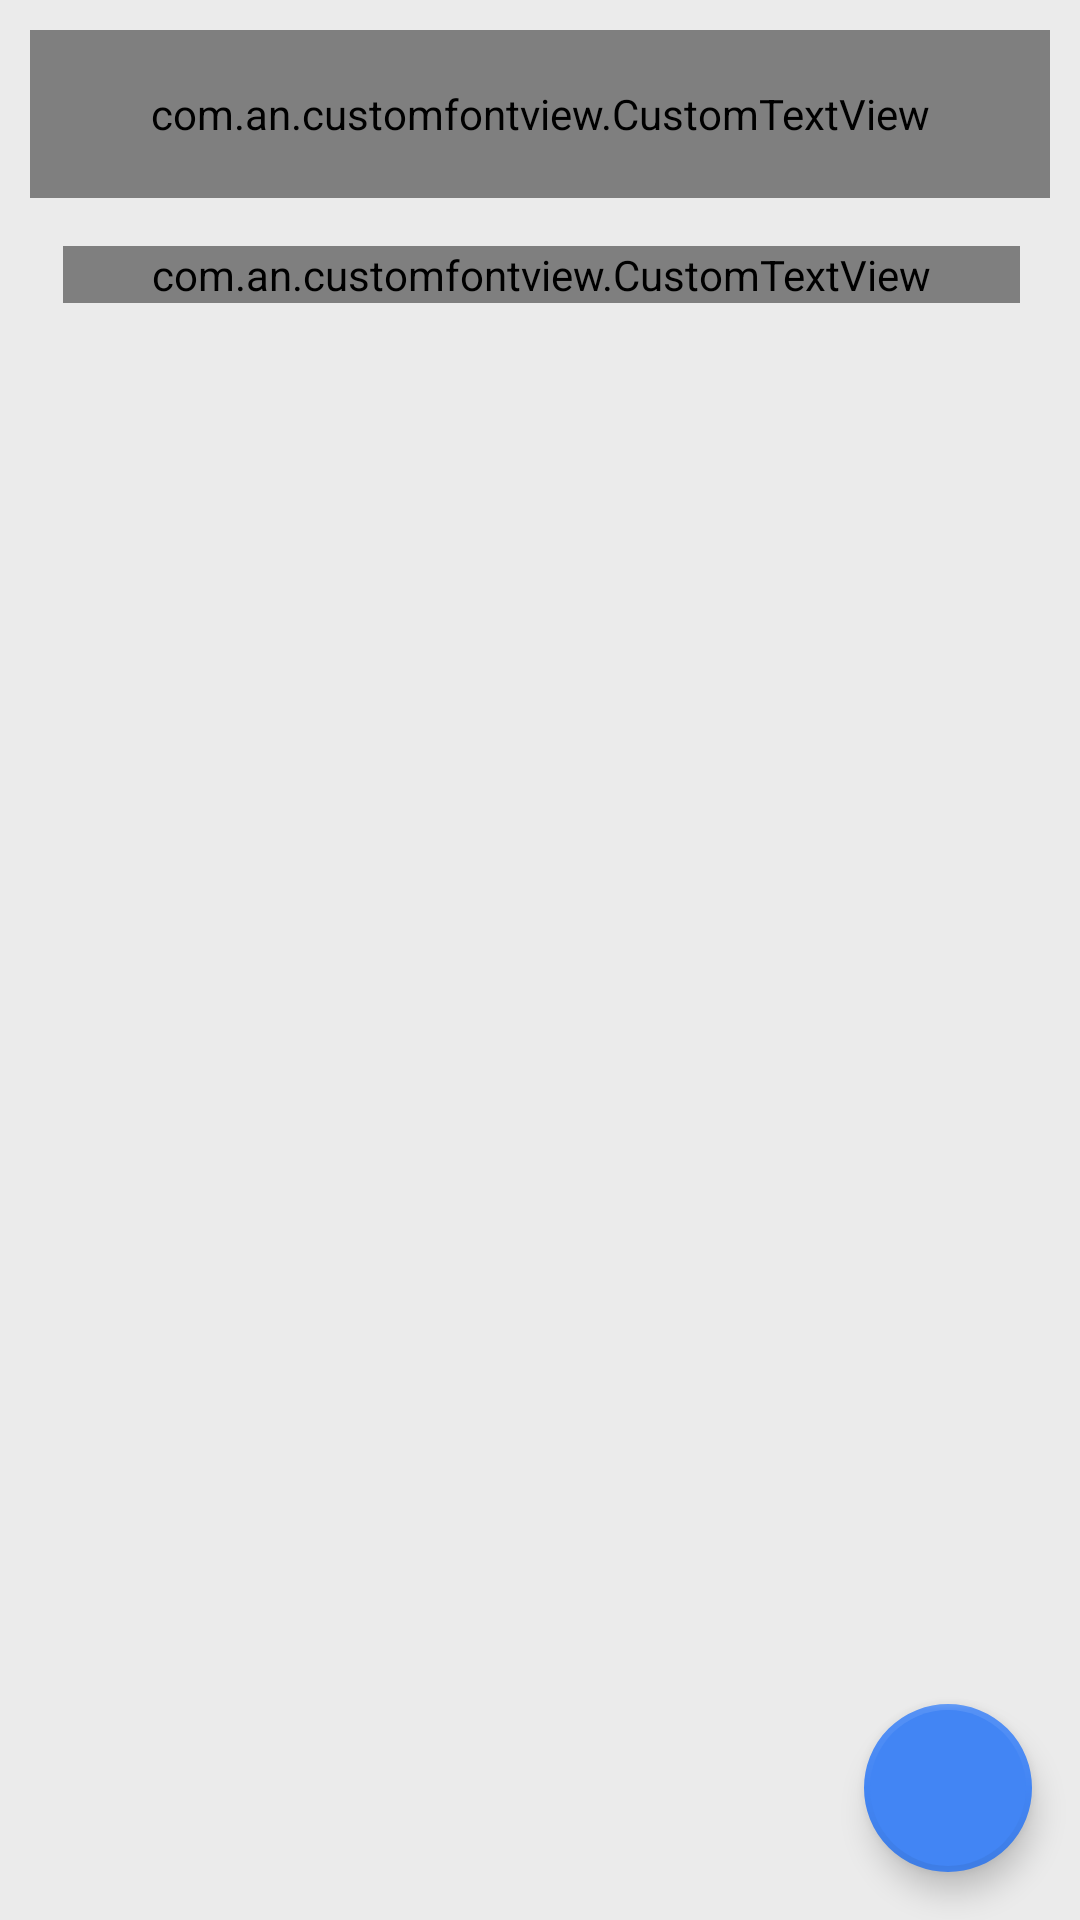

Here is an Android app screen rendered from its layout file. Give the layout XML and the strings, colors and styles it references.
<!-- AndroidManifest.xml: application theme AppTheme -->
<!-- res/layout/activity_note_list.xml -->
<?xml version="1.0" encoding="utf-8"?>
<androidx.coordinatorlayout.widget.CoordinatorLayout
    xmlns:android="http://schemas.android.com/apk/res/android"
    xmlns:app="http://schemas.android.com/apk/res-auto"
    android:layout_width="match_parent"
    android:layout_height="match_parent"
    android:background="@color/bg_layout"
    android:fitsSystemWindows="true">

    <com.google.android.material.appbar.AppBarLayout
        android:id="@+id/appBar"
        android:layout_width="match_parent"
        android:layout_height="wrap_content"
        android:background="@color/bg_layout"
        android:fitsSystemWindows="true"
        android:theme="@style/ThemeOverlay.AppCompat.Dark.ActionBar"
        app:elevation="0dp">

        <com.google.android.material.appbar.CollapsingToolbarLayout
            android:id="@+id/collapsingToolbar"
            android:layout_width="match_parent"
            android:layout_height="match_parent"
            android:background="@color/bg_layout"
            android:backgroundTint="@color/bg_layout"
            app:contentScrim="@color/bg_layout"
            app:layout_scrollFlags="scroll|exitUntilCollapsed">

            <com.an.customfontview.CustomTextView
                android:id="@+id/title"
                android:layout_width="match_parent"
                android:layout_height="?attr/actionBarSize"
                android:layout_marginLeft="@dimen/margin_10"
                android:layout_marginRight="@dimen/margin_10"
                android:layout_marginTop="@dimen/margin_10"
                android:fitsSystemWindows="true"
                android:text="@string/task_title"
                android:textColor="@color/layout_title"
                android:textSize="@dimen/font_30"
                android:gravity="center"
                app:layout_collapseMode="pin"
                app:textFontPath="fonts/montserrat_light.otf" />
        </com.google.android.material.appbar.CollapsingToolbarLayout>
    </com.google.android.material.appbar.AppBarLayout>

    <LinearLayout
        android:layout_width="match_parent"
        android:layout_height="match_parent"
        android:layout_marginLeft="@dimen/margin_5"
        android:layout_marginRight="@dimen/margin_4"
        android:orientation="vertical"
        app:layout_behavior="@string/appbar_scrolling_view_behavior">

        <android.support.v7.widget.RecyclerView
            android:id="@+id/task_list"
            android:visibility="gone"
            android:layout_width="match_parent"
            android:layout_height="wrap_content"
            />

        <com.an.customfontview.CustomTextView
            android:id="@+id/empty_view"
            android:layout_width="match_parent"
            android:layout_height="wrap_content"
            android:layout_gravity="center"
            android:drawablePadding="@dimen/margin_16"
            android:layout_marginLeft="@dimen/margin_16"
            android:layout_marginRight="@dimen/margin_16"
            android:layout_marginTop="@dimen/margin_16"
            android:drawableTop="@drawable/ic_empty"
            android:gravity="center"
            android:text="@string/empty_notes"
            android:textColor="@color/line"
            android:textSize="@dimen/font_20"
            app:textFontPath="fonts/montserrat_light.otf" />
    </LinearLayout>

    <com.google.android.material.floatingactionbutton.FloatingActionButton
        android:id="@+id/fab"
        android:layout_width="wrap_content"
        android:layout_height="wrap_content"
        android:layout_gravity="bottom|end"
        android:layout_marginBottom="@dimen/margin_16"
        android:layout_marginRight="@dimen/margin_16"
        android:backgroundTint="@color/fab_color"
        android:elevation="4dp"
        android:src="@drawable/ic_add"
        app:backgroundTint="@color/fab_color"
        app:borderWidth="2dp"
        app:fabSize="normal"
        app:layout_anchorGravity="bottom|center" />
</androidx.coordinatorlayout.widget.CoordinatorLayout>
<!-- resources referenced by this layout -->
<resources>
  <color name="bg_layout">#ebebeb</color>
  <color name="fab_color">#4285f4</color>
  <color name="layout_title">#212121</color>
  <color name="line">#40000000</color>
  <dimen name="font_20">20sp</dimen>
  <dimen name="font_30">30sp</dimen>
  <dimen name="margin_10">10dp</dimen>
  <dimen name="margin_16">16dp</dimen>
  <dimen name="margin_4">4dp</dimen>
  <dimen name="margin_5">5dp</dimen>
  <style name="AppTheme" parent="Theme.AppCompat.Light.DarkActionBar">
          
          <item name="colorPrimary">@color/colorPrimary</item>
          <item name="colorPrimaryDark">@color/colorPrimaryDark</item>
          <item name="colorAccent">@color/colorAccent</item>
      </style>
  <color name="colorPrimary">#4BAAAF</color>
  <color name="colorPrimaryDark">#00574B</color>
  <color name="colorAccent">#D81B60</color>
</resources>
